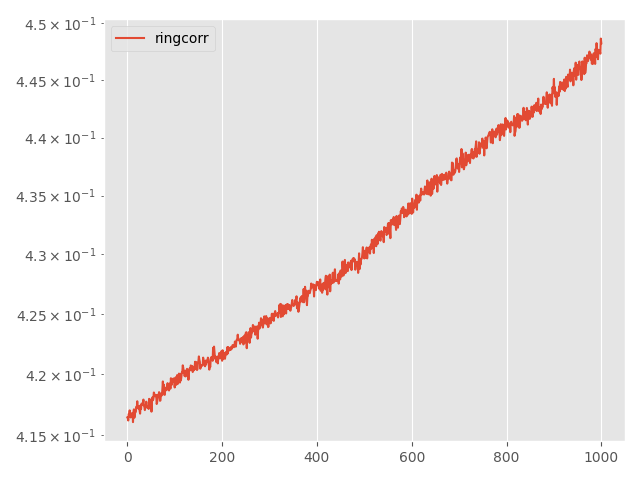

The table this chart was drawn from, first rows:
Step, topology, method, lr, clip, momentum, sigma, sigma-cor, epsilon, loss
0, ring, corr, 0.005, 0.0001, 0.0, 0.01739, 0.01001, 3, 0.4164
5, ring, corr, 0.005, 0.0001, 0.0, 0.01739, 0.01001, 3, 0.4164
10, ring, corr, 0.005, 0.0001, 0.0, 0.01739, 0.01001, 3, 0.4162
15, ring, corr, 0.005, 0.0001, 0.0, 0.01739, 0.01001, 3, 0.4167
20, ring, corr, 0.005, 0.0001, 0.0, 0.01739, 0.01001, 3, 0.4167
25, ring, corr, 0.005, 0.0001, 0.0, 0.01739, 0.01001, 3, 0.417
30, ring, corr, 0.005, 0.0001, 0.0, 0.01739, 0.01001, 3, 0.4166
35, ring, corr, 0.005, 0.0001, 0.0, 0.01739, 0.01001, 3, 0.4164
40, ring, corr, 0.005, 0.0001, 0.0, 0.01739, 0.01001, 3, 0.4168
45, ring, corr, 0.005, 0.0001, 0.0, 0.01739, 0.01001, 3, 0.4168
50, ring, corr, 0.005, 0.0001, 0.0, 0.01739, 0.01001, 3, 0.4167
55, ring, corr, 0.005, 0.0001, 0.0, 0.01739, 0.01001, 3, 0.4168
60, ring, corr, 0.005, 0.0001, 0.0, 0.01739, 0.01001, 3, 0.4161
65, ring, corr, 0.005, 0.0001, 0.0, 0.01739, 0.01001, 3, 0.4169
70, ring, corr, 0.005, 0.0001, 0.0, 0.01739, 0.01001, 3, 0.4171
75, ring, corr, 0.005, 0.0001, 0.0, 0.01739, 0.01001, 3, 0.4164
80, ring, corr, 0.005, 0.0001, 0.0, 0.01739, 0.01001, 3, 0.4169
85, ring, corr, 0.005, 0.0001, 0.0, 0.01739, 0.01001, 3, 0.4168
90, ring, corr, 0.005, 0.0001, 0.0, 0.01739, 0.01001, 3, 0.4169
95, ring, corr, 0.005, 0.0001, 0.0, 0.01739, 0.01001, 3, 0.4173
100, ring, corr, 0.005, 0.0001, 0.0, 0.01739, 0.01001, 3, 0.4172
105, ring, corr, 0.005, 0.0001, 0.0, 0.01739, 0.01001, 3, 0.4178
110, ring, corr, 0.005, 0.0001, 0.0, 0.01739, 0.01001, 3, 0.4172
115, ring, corr, 0.005, 0.0001, 0.0, 0.01739, 0.01001, 3, 0.4172
120, ring, corr, 0.005, 0.0001, 0.0, 0.01739, 0.01001, 3, 0.4172
125, ring, corr, 0.005, 0.0001, 0.0, 0.01739, 0.01001, 3, 0.4174
130, ring, corr, 0.005, 0.0001, 0.0, 0.01739, 0.01001, 3, 0.417
135, ring, corr, 0.005, 0.0001, 0.0, 0.01739, 0.01001, 3, 0.4168
140, ring, corr, 0.005, 0.0001, 0.0, 0.01739, 0.01001, 3, 0.4174
145, ring, corr, 0.005, 0.0001, 0.0, 0.01739, 0.01001, 3, 0.4171
150, ring, corr, 0.005, 0.0001, 0.0, 0.01739, 0.01001, 3, 0.4176
155, ring, corr, 0.005, 0.0001, 0.0, 0.01739, 0.01001, 3, 0.4175
160, ring, corr, 0.005, 0.0001, 0.0, 0.01739, 0.01001, 3, 0.4175
165, ring, corr, 0.005, 0.0001, 0.0, 0.01739, 0.01001, 3, 0.4176
170, ring, corr, 0.005, 0.0001, 0.0, 0.01739, 0.01001, 3, 0.4179
175, ring, corr, 0.005, 0.0001, 0.0, 0.01739, 0.01001, 3, 0.4174
180, ring, corr, 0.005, 0.0001, 0.0, 0.01739, 0.01001, 3, 0.4173
185, ring, corr, 0.005, 0.0001, 0.0, 0.01739, 0.01001, 3, 0.417
190, ring, corr, 0.005, 0.0001, 0.0, 0.01739, 0.01001, 3, 0.4173
195, ring, corr, 0.005, 0.0001, 0.0, 0.01739, 0.01001, 3, 0.4174
200, ring, corr, 0.005, 0.0001, 0.0, 0.01739, 0.01001, 3, 0.4177
205, ring, corr, 0.005, 0.0001, 0.0, 0.01739, 0.01001, 3, 0.4173
210, ring, corr, 0.005, 0.0001, 0.0, 0.01739, 0.01001, 3, 0.4172
215, ring, corr, 0.005, 0.0001, 0.0, 0.01739, 0.01001, 3, 0.4173
220, ring, corr, 0.005, 0.0001, 0.0, 0.01739, 0.01001, 3, 0.4174
225, ring, corr, 0.005, 0.0001, 0.0, 0.01739, 0.01001, 3, 0.4171
230, ring, corr, 0.005, 0.0001, 0.0, 0.01739, 0.01001, 3, 0.418
235, ring, corr, 0.005, 0.0001, 0.0, 0.01739, 0.01001, 3, 0.4175
240, ring, corr, 0.005, 0.0001, 0.0, 0.01739, 0.01001, 3, 0.4173
245, ring, corr, 0.005, 0.0001, 0.0, 0.01739, 0.01001, 3, 0.4177
250, ring, corr, 0.005, 0.0001, 0.0, 0.01739, 0.01001, 3, 0.4179
255, ring, corr, 0.005, 0.0001, 0.0, 0.01739, 0.01001, 3, 0.4169
260, ring, corr, 0.005, 0.0001, 0.0, 0.01739, 0.01001, 3, 0.4178
265, ring, corr, 0.005, 0.0001, 0.0, 0.01739, 0.01001, 3, 0.4181
270, ring, corr, 0.005, 0.0001, 0.0, 0.01739, 0.01001, 3, 0.4178
275, ring, corr, 0.005, 0.0001, 0.0, 0.01739, 0.01001, 3, 0.418
280, ring, corr, 0.005, 0.0001, 0.0, 0.01739, 0.01001, 3, 0.4185
285, ring, corr, 0.005, 0.0001, 0.0, 0.01739, 0.01001, 3, 0.4184
290, ring, corr, 0.005, 0.0001, 0.0, 0.01739, 0.01001, 3, 0.4182
295, ring, corr, 0.005, 0.0001, 0.0, 0.01739, 0.01001, 3, 0.4182
... 941 more rows
